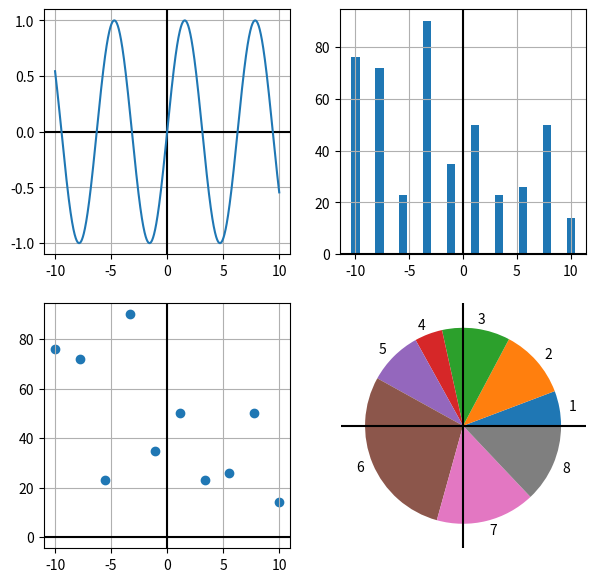

Here is the Python script that generated this plot:
import matplotlib.pyplot as plt
import numpy as np
from random import randint


#task 1
# x = [i for i in np.linspace(-5, 5, 10000)]
# y = [i**2 for i in x]

# plt.axhline(color="black")
# plt.axvline(color="black")
# plt.grid(True)
# plt.plot(x, y)
# plt.xlabel("x")
# plt.ylabel("y")
# plt.title("График функции y = x^2")
# plt.show()

#task 2

# x = [randint(-1000, 1000) for i in range(100)]
# y = [randint(-1000, 1000) for i in range(100)]


# plt.grid(True)
# plt.axhline(color="black")
# plt.axvline(color="black")
# plt.scatter(x, y, marker="o", alpha=0.5)
# plt.show()

#task 3

# days = ['Пн', 'Вт', 'Ср', 'Чт', 'Пт', 'Сб', 'Вс']
# sales = [120, 135, 140, 155, 160, 185, 90]
# colors = ['skyblue', 'lightgreen', 'salmon', 'gold', 'plum', 'orange', 'lightgray']

# plt.grid(True)
# plt.axhline(color="black")
# plt.axvline(color="black")
# plt.bar(days, sales, color=colors)
# plt.show()

#task 4

# categories = ['Аренда', 'Еда', 'Транспорт', 'Развлечения', 'Сбережения']
# expenses = [40000, 20000, 8000, 12000, 10000]
# explode = (0.1, 0, 0, 0, 0)


# plt.pie(expenses, labels=categories, explode=explode)
# plt.show()

#task 5

fig, axis = plt.subplots(2, 2, figsize=(7, 7))

x1 = [i for i in np.linspace(-10, 10, 1000)]
x2 = [i for i in np.linspace(-10, 10, 10)]
y1 = [np.sin(i) for i in x1]
y2 = [randint(0, 100) for i in x2]

x3 = [1, 2, 3, 4, 5, 6, 7, 8]
y3 = [20, 40, 39, 16, 31, 100, 57, 45]

for i in range(2):
    for j in range(2):
        axis[i][j].axhline(color="black")
        axis[i][j].axvline(color="black")
        axis[i][j].grid(True)

axis[0][0].plot(x1, y1)
axis[0][1].bar(x2, y2)
axis[1][0].scatter(x2, y2)
axis[1][1].pie(y3, labels=x3)
plt.show()